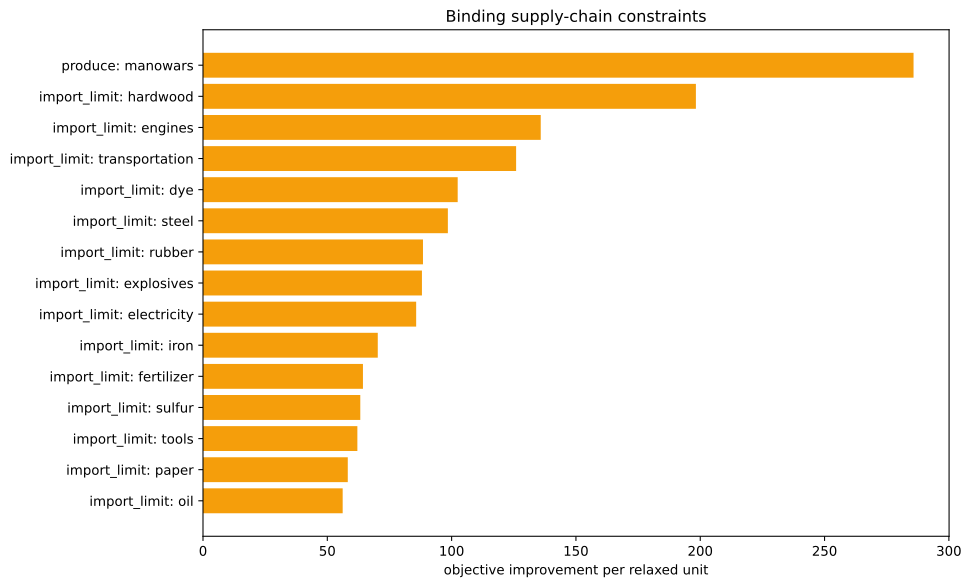

The file beside this chart, header and first rows:
kind, family, label, realized_value, bound, slack, residual, binding, solver_marginal, improvement_per_unit
inequality, import_limit, ammunition, 0.0, 0.0, 0.0, 0.0, True, -0.0, 0.0
inequality, import_limit, small_arms, 0.0, 0.0, 0.0, 0.0, True, -0.0, 0.0
inequality, import_limit, artillery, 0.0, 0.0, 0.0, 0.0, True, -0.0, 0.0
inequality, import_limit, tanks, 0.0, 0.0, 0.0, 0.0, True, -0.0, 0.0
inequality, import_limit, aeroplanes, 0.0, 0.0, 0.0, 0.0, True, -0.0, 0.0
inequality, import_limit, manowars, -1429, 0.0, 1429, 0.0, False, -0.0, 0.0
inequality, import_limit, ironclads, 0.0, 0.0, 0.0, 0.0, True, -0.0, 0.0
inequality, import_limit, grain, 0.0, 0.0, 0.0, 0.0, True, -0.0, 0.0
inequality, import_limit, fish, 0.0, 0.0, 0.0, 0.0, True, -0.0, 0.0
inequality, import_limit, fabric, -5.684341886080802e-14, 0.0, 5.684341886080802e-14, 0.0, True, -53.09, 53.09
inequality, import_limit, wood, -1.1368683772161603e-13, 0.0, 1.1368683772161603e-13, 0.0, True, -10.35, 10.35
inequality, import_limit, groceries, 0.0, 0.0, 0.0, 0.0, True, -0.0, 0.0
inequality, import_limit, clothes, 0.0, 0.0, 0.0, 0.0, True, -0.0, 0.0
inequality, import_limit, furniture, 0.0, 0.0, 0.0, 0.0, True, -0.0, 0.0
inequality, import_limit, paper, 0.0, 0.0, 0.0, 0.0, True, -58.23, 58.23
inequality, import_limit, services, 0.0, 0.0, 0.0, 0.0, True, -0.0, 0.0
inequality, import_limit, transportation, -4.547473508864641e-13, 0.0, 4.547473508864641e-13, 0.0, True, -125.9, 125.9
inequality, import_limit, electricity, -1.4210854715202004e-14, 0.0, 1.4210854715202004e-14, 0.0, True, -85.74, 85.74
inequality, import_limit, clippers, 0.0, 0.0, 0.0, 0.0, True, -0.0, 0.0
inequality, import_limit, steamers, 0.0, 0.0, 0.0, 0.0, True, -0.0, 0.0
inequality, import_limit, silk, 0.0, 0.0, 0.0, 0.0, True, -0.0, 0.0
inequality, import_limit, dye, -1.1102230246251565e-16, 0.0, 1.1102230246251565e-16, 0.0, True, -102.4, 102.4
inequality, import_limit, sulfur, 3.552713678800501e-15, 0.0, -3.552713678800501e-15, 0.0, True, -63.27, 63.27
inequality, import_limit, coal, -1.4210854715202004e-13, 0.0, 1.4210854715202004e-13, 0.0, True, -54.54, 54.54
inequality, import_limit, iron, -8.526512829121202e-14, 0.0, 8.526512829121202e-14, 0.0, True, -70.3, 70.3
inequality, import_limit, lead, 0.0, 0.0, 0.0, 0.0, True, -0.0, 0.0
inequality, import_limit, hardwood, 0.0, 0.0, 0.0, 0.0, True, -198.3, 198.3
inequality, import_limit, rubber, 2.220446049250313e-16, 0.0, -2.220446049250313e-16, 0.0, True, -88.48, 88.48
inequality, import_limit, oil, 1.4210854715202004e-14, 0.0, -1.4210854715202004e-14, 0.0, True, -56.18, 56.18
inequality, import_limit, engines, -1.1368683772161603e-13, 0.0, 1.1368683772161603e-13, 0.0, True, -135.8, 135.8
inequality, import_limit, steel, 1.4210854715202004e-14, 0.0, -1.4210854715202004e-14, 0.0, True, -98.49, 98.49
inequality, import_limit, glass, 0.0, 0.0, 0.0, 0.0, True, -0.0, 0.0
inequality, import_limit, fertilizer, -3.552713678800501e-15, 0.0, 3.552713678800501e-15, 0.0, True, -64.33, 64.33
inequality, import_limit, tools, 2.7711166694643907e-13, 0.0, -2.7711166694643907e-13, 0.0, True, -62.09, 62.09
inequality, import_limit, explosives, -1.0547118733938987e-14, 0.0, 1.0547118733938987e-14, 0.0, True, -88.06, 88.06
inequality, import_limit, porcelain, 0.0, 0.0, 0.0, 0.0, True, -0.0, 0.0
inequality, import_limit, meat, 0.0, 0.0, 0.0, 0.0, True, -0.0, 0.0
inequality, import_limit, fruit, 0.0, 0.0, 0.0, 0.0, True, -0.0, 0.0
inequality, import_limit, liquor, 0.0, 0.0, 0.0, 0.0, True, -0.0, 0.0
inequality, import_limit, wine, 0.0, 0.0, 0.0, 0.0, True, -0.0, 0.0
inequality, import_limit, tea, 0.0, 0.0, 0.0, 0.0, True, -0.0, 0.0
inequality, import_limit, coffee, 0.0, 0.0, 0.0, 0.0, True, -0.0, 0.0
inequality, import_limit, sugar, 0.0, 0.0, 0.0, 0.0, True, -0.0, 0.0
inequality, import_limit, tobacco, 0.0, 0.0, 0.0, 0.0, True, -0.0, 0.0
inequality, import_limit, opium, 0.0, 0.0, 0.0, 0.0, True, -0.0, 0.0
inequality, import_limit, automobiles, 0.0, 0.0, 0.0, 0.0, True, -0.0, 0.0
inequality, import_limit, telephones, 0.0, 0.0, 0.0, 0.0, True, -0.0, 0.0
inequality, import_limit, radios, 0.0, 0.0, 0.0, 0.0, True, -0.0, 0.0
inequality, import_limit, luxury_clothes, 0.0, 0.0, 0.0, 0.0, True, -0.0, 0.0
inequality, import_limit, luxury_furniture, 0.0, 0.0, 0.0, 0.0, True, -0.0, 0.0
inequality, import_limit, gold, 0.0, 0.0, 0.0, 0.0, True, -0.0, 0.0
inequality, import_limit, fine_art, 0.0, 0.0, 0.0, 0.0, True, -0.0, 0.0
inequality, produce, manowars, -1429, -1429, 0.0, 0.0, True, -285.8, 285.8
inequality, building_limits, building_dye_plantation, 0.0, 0.0, 0.0, 0.0, True, -0.0, 0.0
equality, era_cap, era_cap, 0.0, 0.0, , 0.0, True, -0.0, 
equality, banned_pms, pm_diesel_engines+pm_oil-fired_plant+pm_…, 0.0, 0.0, , 0.0, True, -4548, 
equality, banned_building_groups, bg_gold_fields, 0.0, 0.0, , 0.0, True, -0.0, 
equality, banned_building_groups, bg_army, 0.0, 0.0, , 0.0, True, -0.0, 
equality, banned_building_groups, bg_conscription, 0.0, 0.0, , 0.0, True, -0.0, 
equality, banned_building_groups, bg_naval_fortification, 0.0, 0.0, , 0.0, True, -0.0, 
... 17 more rows
